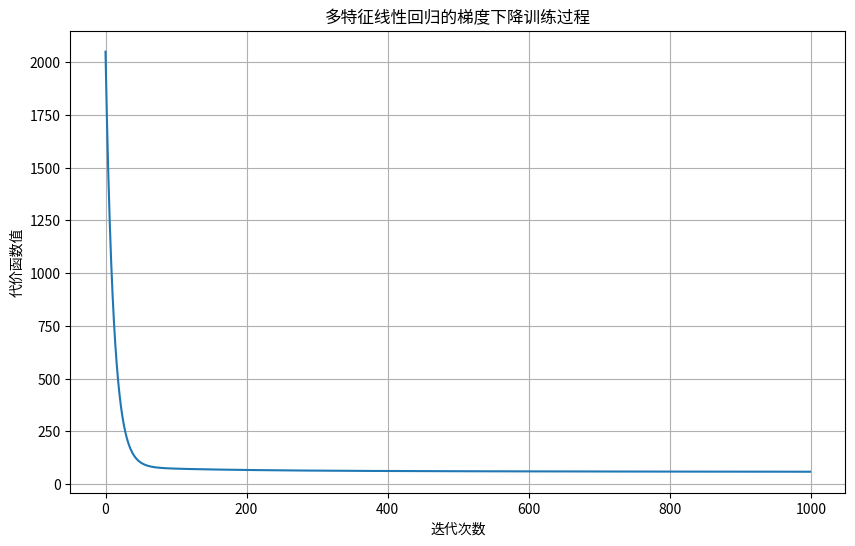
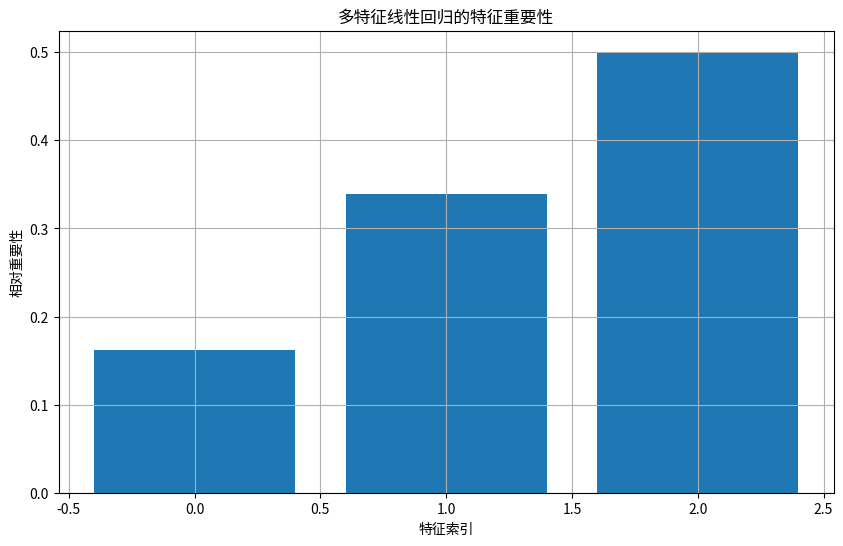

The matplotlib source for these figures, in order:
import numpy as np
import matplotlib.pyplot as plt
%matplotlib inline

def generate_multivariate_data(n_samples=100, n_features=3, noise=10):
    """
    生成多特征线性回归的模拟数据
    
    参数:
    n_samples: 样本数量
    n_features: 特征数量
    noise: 噪声水平
    
    返回:
    X: 特征数据 (n_samples, n_features)
    y: 目标值 (n_samples, 1)
    true_theta: 真实参数值 (n_features, 1)
    """
    # 生成0-2之间的随机特征值
    X = 2 * np.random.rand(n_samples, n_features)
    # 定义真实参数
    true_theta = np.array([[10], [20], [30]])
    # 生成线性关系的目标值，添加高斯噪声
    y = X.dot(true_theta) + np.random.randn(n_samples, 1) * noise
    return X, y, true_theta

# 生成数据
n_features = 3
X, y, true_theta = generate_multivariate_data(n_features=n_features)
print(f"数据形状: X={X.shape}, y={y.shape}")
print(f"真实参数: {true_theta.ravel()}")

def compute_cost(X, y, theta):
    """
    计算线性回归的代价函数
    
    参数:
    X: 特征矩阵 (m, n+1)，包含偏置项
    y: 目标值向量 (m, 1)
    theta: 参数向量 (n+1, 1)
    
    返回:
    cost: 代价函数值
    """
    m = len(y)  # 样本数量
    predictions = X.dot(theta)  # 预测值
    errors = predictions - y  # 预测误差
    cost = (1/(2*m)) * np.sum(np.square(errors))  # 均方误差的平均值
    return cost

def gradient_descent(X, y, theta, learning_rate, n_iterations):
    """
    使用梯度下降算法训练线性回归模型
    
    参数:
    X: 特征矩阵 (m, n+1)，包含偏置项
    y: 目标值向量 (m, 1)
    theta: 初始参数向量 (n+1, 1)
    learning_rate: 学习率
    n_iterations: 迭代次数
    
    返回:
    theta: 学习后的参数向量
    cost_history: 每次迭代的代价函数值
    """
    m = len(y)  # 样本数量
    cost_history = np.zeros(n_iterations)  # 记录代价函数历史
    
    for i in range(n_iterations):
        # 计算预测值
        predictions = X.dot(theta)
        # 计算误差
        errors = predictions - y
        # 计算梯度
        gradients = (1/m) * X.T.dot(errors)
        # 更新参数
        theta = theta - learning_rate * gradients
        # 记录当前代价函数值
        cost_history[i] = compute_cost(X, y, theta)
    
    return theta, cost_history

# 添加偏置项 (x0=1)
X_b = np.c_[np.ones((len(X), 1)), X]

# 初始化参数
theta_initial = np.random.randn(n_features + 1, 1)

# 设置超参数
learning_rate = 0.01
n_iterations = 1000

# 训练模型
theta, cost_history = gradient_descent(X_b, y, theta_initial, learning_rate, n_iterations)

# 打印学习结果
print("真实参数:")
print(f"theta1 = {true_theta[0][0]:.4f}, theta2 = {true_theta[1][0]:.4f}, theta3 = {true_theta[2][0]:.4f}")

print("\n学习到的参数:")
print(f"theta0 = {theta[0][0]:.4f}, theta1 = {theta[1][0]:.4f}, theta2 = {theta[2][0]:.4f}, theta3 = {theta[3][0]:.4f}")

plt.figure(figsize=(10, 6))
plt.plot(range(n_iterations), cost_history)
plt.xlabel('迭代次数')
plt.ylabel('代价函数值')
plt.title('多特征线性回归的梯度下降训练过程')
plt.grid(True)
plt.show()

# 计算训练集上的均方误差
y_train_pred = X_b.dot(theta)
mse = np.mean(np.square(y_train_pred - y))
rmse = np.sqrt(mse)

print(f"训练集均方误差 (MSE): {mse:.4f}")
print(f"训练集均方根误差 (RMSE): {rmse:.4f}")

# 计算R²分数
y_mean = np.mean(y)
ss_res = np.sum(np.square(y - y_train_pred))
ss_tot = np.sum(np.square(y - y_mean))
r2 = 1 - (ss_res / ss_tot)

print(f"训练集R²分数: {r2:.4f}")

# 计算特征重要性（基于参数绝对值）
feature_importance = np.abs(theta[1:]).ravel()
feature_importance = feature_importance / np.sum(feature_importance)  # 归一化

plt.figure(figsize=(10, 6))
plt.bar(range(n_features), feature_importance)
plt.xlabel('特征索引')
plt.ylabel('相对重要性')
plt.title('多特征线性回归的特征重要性')
plt.grid(True)
plt.show()